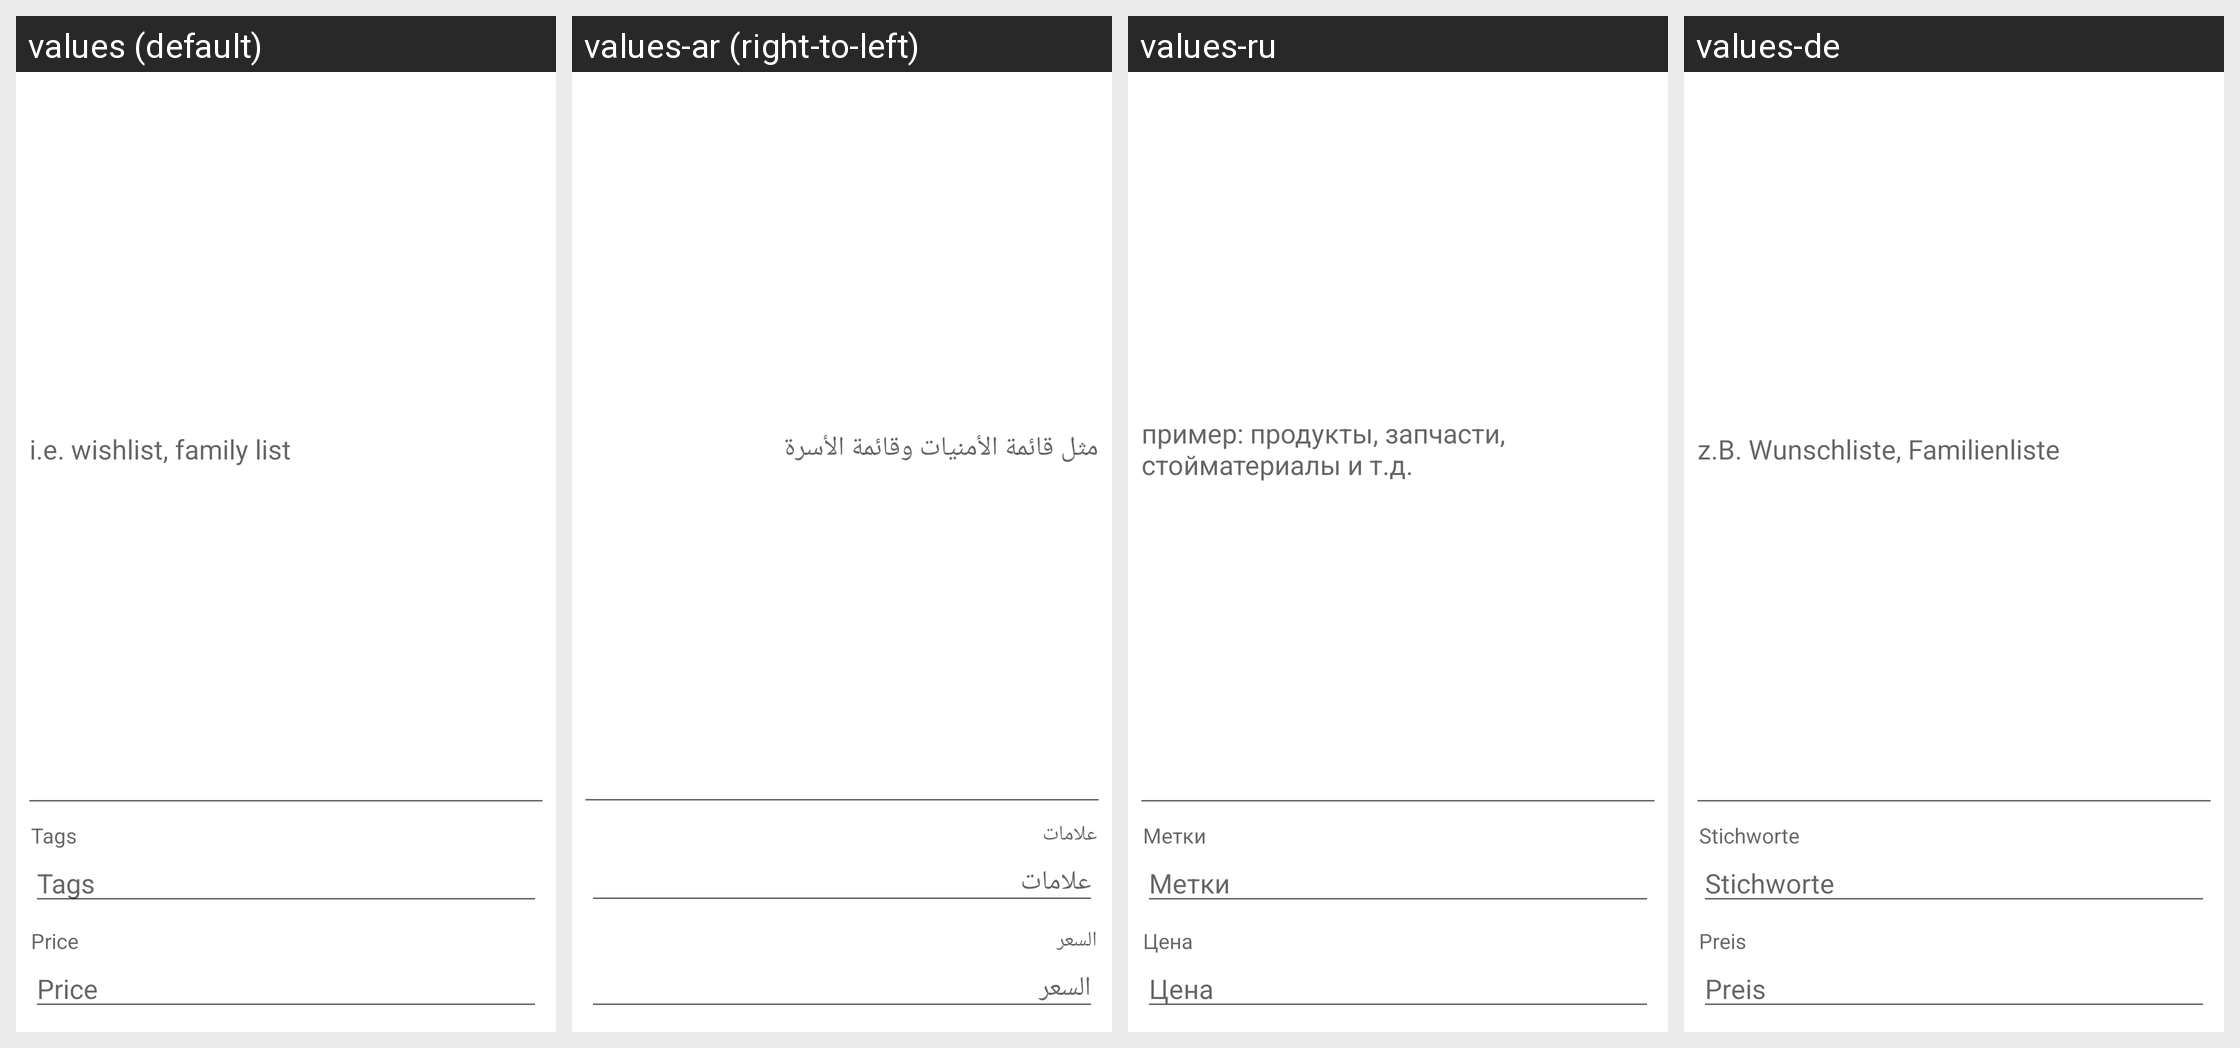

Translations of the strings shown on this Android screen, per locale in the grid:
Android screen res/layout/input_box.xml rendered under 4 locales, left to right: values (default), values-ar (right-to-left), values-ru, values-de. Device: Nexus 5 (rendered at 1080×1920; each locale shown at half size, 540×960, under a caption strip naming it); theme Theme.MaterialComponents.DayNight.NoActionBar.
Other locales in the repository, not shown: values-cs, values-da, values-es, values-fr, values-it, values-ja, values-ko, values-nl, values-oc, values-pl, values-pt, values-ro, values-zh-rCN, values-zh-rTW.
Strings drawn on this screen, with the default value and each locale's value (text and hints the layout hard-codes, and strings that could not be matched under every locale, appear in the picture but are not listed):

new_list_hint
  values: i.e. wishlist, family list
  values-ar: مثل قائمة الأمنيات وقائمة الأسرة
  values-ru: пример: продукты, запчасти, стойматериалы и т.д.
  values-de: z.B. Wunschliste, Familienliste

tags
  values: Tags
  values-ar: علامات
  values-ru: Метки
  values-de: Stichworte

price
  values: Price
  values-ar: السعر
  values-ru: Цена
  values-de: Preis
